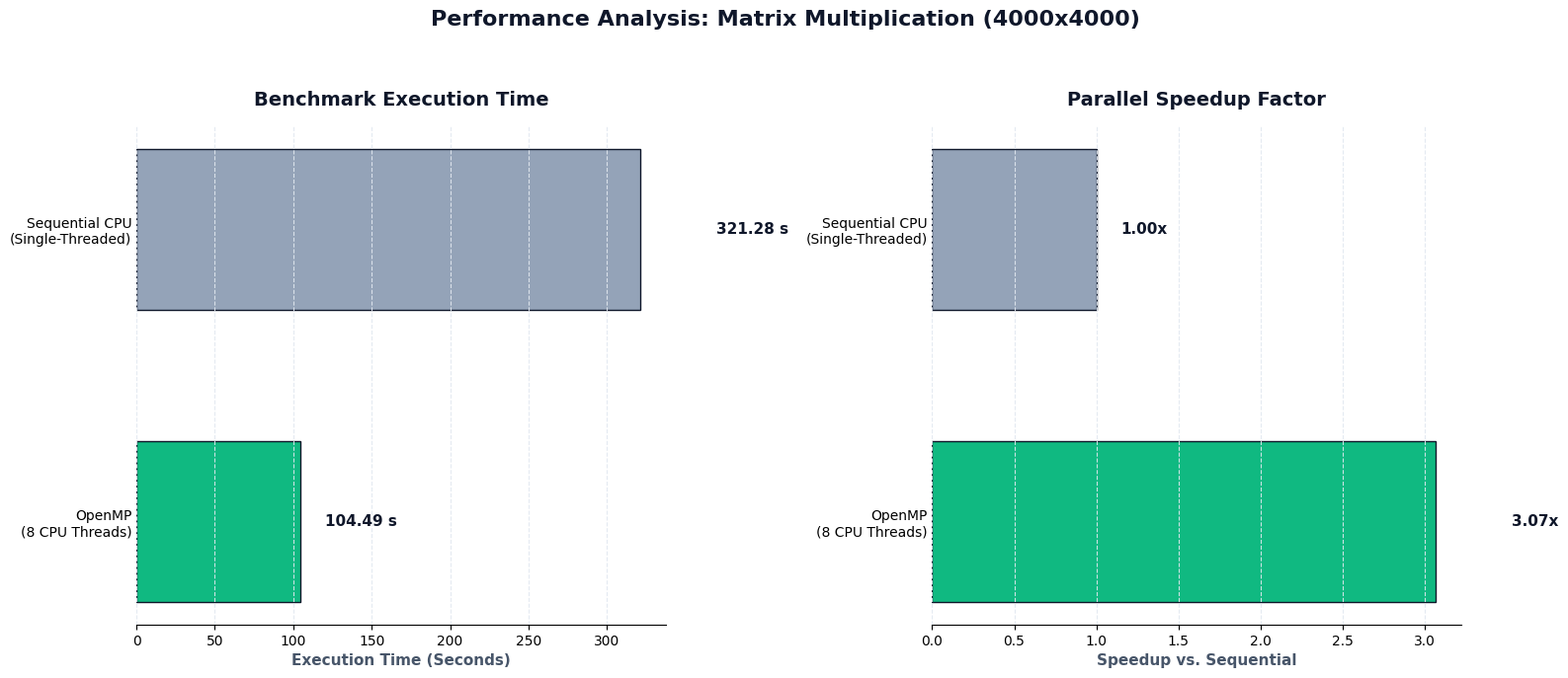
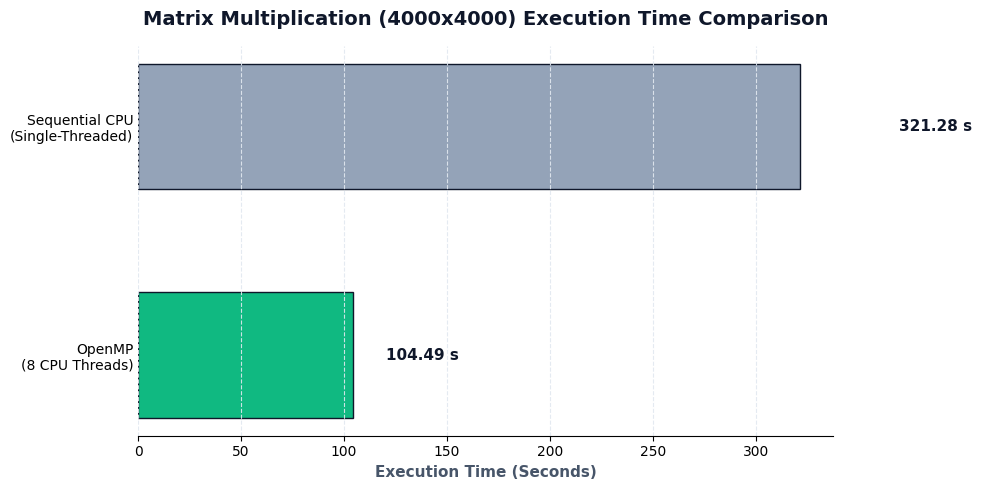
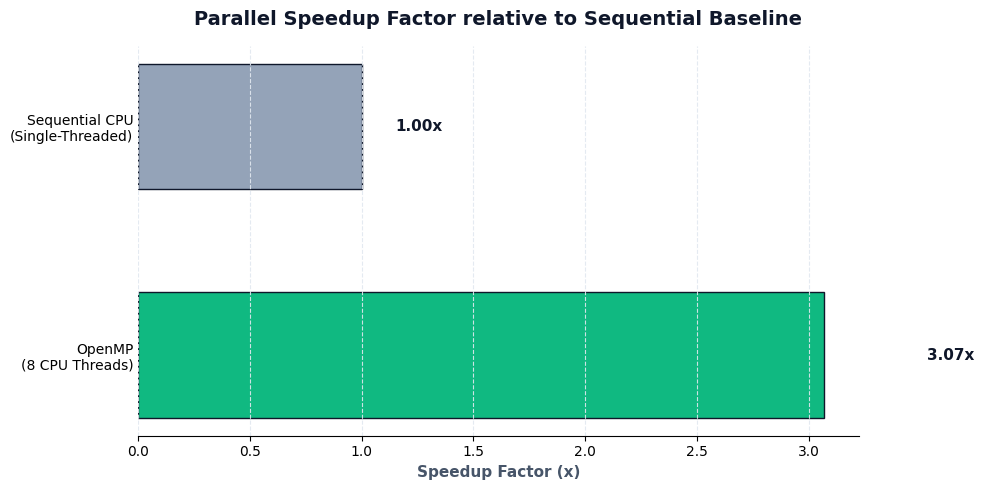

Write the Python code that produced these figures, in order.
import os
import matplotlib.pyplot as plt
import numpy as np

os.makedirs('images', exist_ok=True)

plt.rcParams['font.family'] = 'sans-serif'
plt.rcParams['font.sans-serif'] = ['Segoe UI', 'Arial']

models = ['Sequential CPU\n(Single-Threaded)', 'OpenMP\n(8 CPU Threads)']
models.reverse()
times = [321.28, 104.49]
times.reverse()
speedups = [1.0, 3.07]
speedups.reverse()

# Data visualization best practice: Highlight the winner, mute the rest.
colors = ['#10B981', '#94A3B8']

# 1. Combined Performance Chart
fig, (ax1, ax2) = plt.subplots(1, 2, figsize=(16, 6.5), facecolor='#FFFFFF')

bars1 = ax1.barh(models, times, color=colors, height=0.55, edgecolor='#0F172A', linewidth=1)

ax1.set_title('Benchmark Execution Time', fontsize=14, fontweight='bold', color='#0F172A', pad=15)
ax1.set_xlabel('Execution Time (Seconds)', fontsize=11, fontweight='bold', color='#475569')
ax1.grid(True, axis='x', linestyle='--', color='#E2E8F0', alpha=0.9)
ax1.spines['top'].set_visible(False)
ax1.spines['right'].set_visible(False)
ax1.spines['left'].set_visible(False)
ax1.tick_params(axis='y', length=0)

for bar, time in zip(bars1, times):
    width = bar.get_width()
    label = f'{time:.2f} s' if time >= 1 else f'{time:.3f} s'
    ax1.text(width * 1.15, bar.get_y() + bar.get_height()/2.0, label, 
             ha='left', va='center', fontsize=11, fontweight='bold', color='#0F172A')

bars2 = ax2.barh(models, speedups, color=colors, height=0.55, edgecolor='#0F172A', linewidth=1)

ax2.set_title('Parallel Speedup Factor', fontsize=14, fontweight='bold', color='#0F172A', pad=15)
ax2.set_xlabel('Speedup vs. Sequential', fontsize=11, fontweight='bold', color='#475569')
ax2.grid(True, axis='x', linestyle='--', color='#E2E8F0', alpha=0.9)
ax2.spines['top'].set_visible(False)
ax2.spines['right'].set_visible(False)
ax2.spines['left'].set_visible(False)
ax2.tick_params(axis='y', length=0)

for bar, speedup in zip(bars2, speedups):
    width = bar.get_width()
    label = f'{speedup:.2f}x'
    ax2.text(width * 1.15, bar.get_y() + bar.get_height()/2.0, label, 
             ha='left', va='center', fontsize=11, fontweight='bold', color='#0F172A')

plt.suptitle('Performance Analysis: Matrix Multiplication (4000x4000)', fontsize=16, fontweight='bold', color='#0F172A', y=1.05)
plt.tight_layout()
plt.savefig('images/performance_comparison_charts.png', dpi=300, bbox_inches='tight', facecolor='#FFFFFF')
plt.close()

# 2. Standalone Execution Time Chart
fig, ax = plt.subplots(figsize=(10, 5), facecolor='#FFFFFF')
bars = ax.barh(models, times, color=colors, height=0.55, edgecolor='#0F172A', linewidth=1)


ax.set_title('Matrix Multiplication (4000x4000) Execution Time Comparison', fontsize=14, fontweight='bold', color='#0F172A', pad=15)
ax.set_xlabel('Execution Time (Seconds)', fontsize=11, fontweight='bold', color='#475569')
ax.grid(True, axis='x', linestyle='--', color='#E2E8F0', alpha=0.9)
ax.spines['top'].set_visible(False)
ax.spines['right'].set_visible(False)
ax.spines['left'].set_visible(False)
ax.tick_params(axis='y', length=0)

for bar, time in zip(bars, times):
    width = bar.get_width()
    label = f'{time:.2f} s' if time >= 1 else f'{time:.3f} s'
    ax.text(width * 1.15, bar.get_y() + bar.get_height()/2.0, label, 
            ha='left', va='center', fontsize=11, fontweight='bold', color='#0F172A')

plt.tight_layout()
plt.savefig('images/execution_time_chart.png', dpi=300, bbox_inches='tight', facecolor='#FFFFFF')
plt.close()

# 3. Standalone Speedup Chart
fig, ax = plt.subplots(figsize=(10, 5), facecolor='#FFFFFF')
bars = ax.barh(models, speedups, color=colors, height=0.55, edgecolor='#0F172A', linewidth=1)

ax.set_title('Parallel Speedup Factor relative to Sequential Baseline', fontsize=14, fontweight='bold', color='#0F172A', pad=15)
ax.set_xlabel('Speedup Factor (x)', fontsize=11, fontweight='bold', color='#475569')
ax.grid(True, axis='x', linestyle='--', color='#E2E8F0', alpha=0.9)
ax.spines['top'].set_visible(False)
ax.spines['right'].set_visible(False)
ax.spines['left'].set_visible(False)
ax.tick_params(axis='y', length=0)

for bar, speedup in zip(bars, speedups):
    width = bar.get_width()
    label = f'{speedup:.2f}x'
    ax.text(width * 1.15, bar.get_y() + bar.get_height()/2.0, label, 
            ha='left', va='center', fontsize=11, fontweight='bold', color='#0F172A')

plt.tight_layout()
plt.savefig('images/speedup_chart.png', dpi=300, bbox_inches='tight', facecolor='#FFFFFF')
plt.close()
